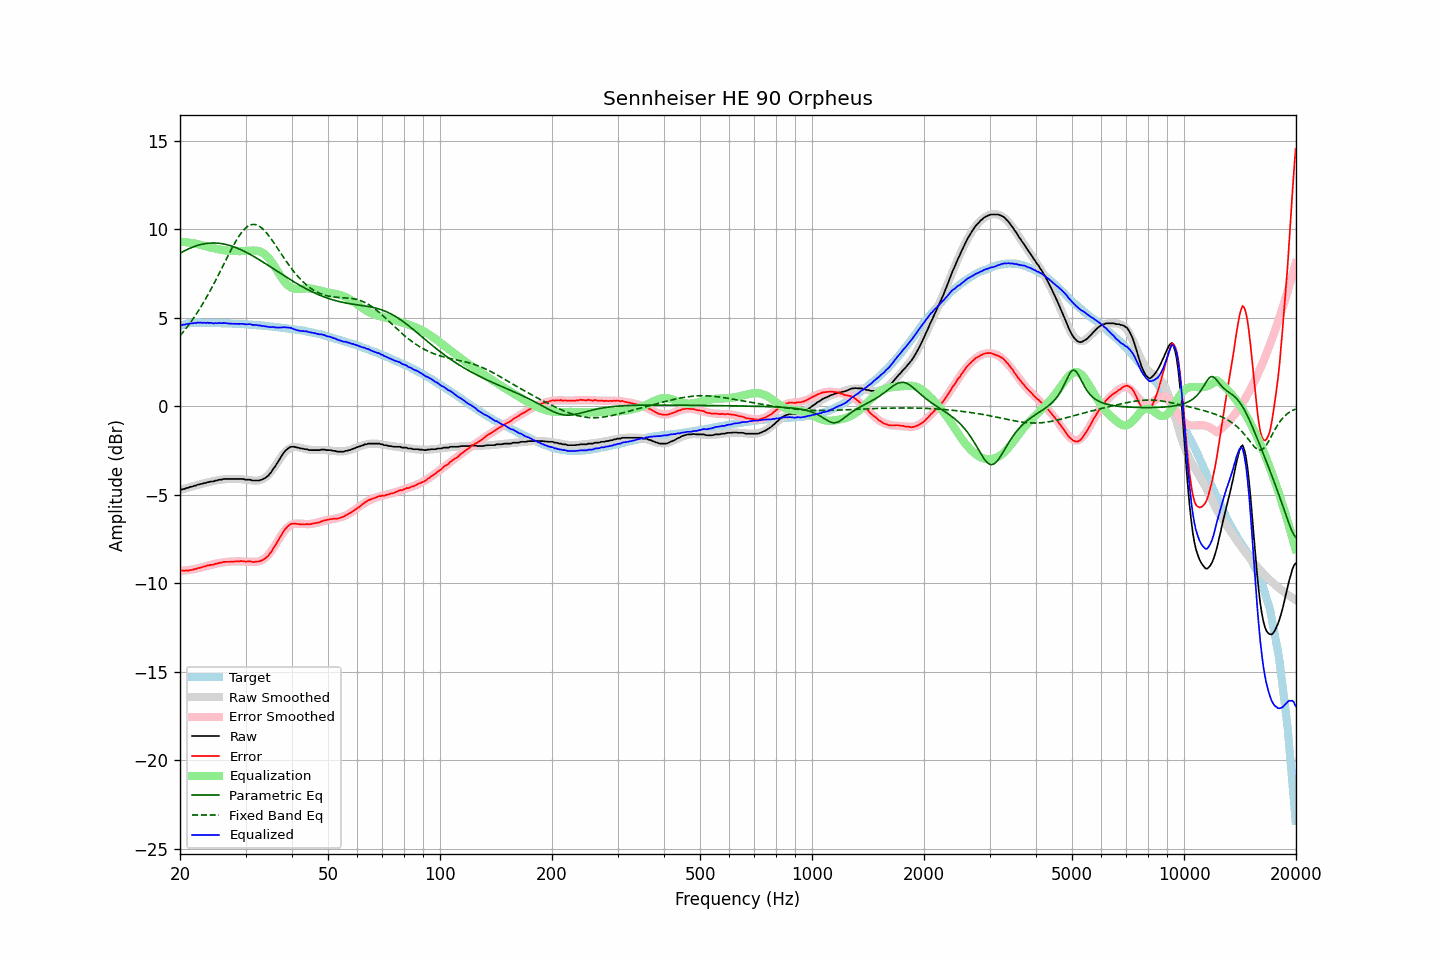

The table this chart was drawn from, first rows:
frequency, raw, error, smoothed, error_smoothed, equalization, parametric_eq, fixed_band_eq, equalized_raw, equalized_smoothed, target
20.00, -4.72, -9.27, -4.74, -9.31, 9.31, 8.64, 3.98, 4.59, 4.57, 4.55
20.20, -4.71, -9.29, -4.71, -9.30, 9.30, 8.70, 4.09, 4.59, 4.59, 4.58
20.40, -4.68, -9.29, -4.68, -9.29, 9.29, 8.75, 4.20, 4.61, 4.61, 4.61
20.61, -4.67, -9.30, -4.65, -9.28, 9.28, 8.79, 4.31, 4.61, 4.63, 4.62
20.81, -4.62, -9.28, -4.63, -9.27, 9.27, 8.84, 4.43, 4.65, 4.65, 4.65
21.02, -4.61, -9.29, -4.60, -9.26, 9.26, 8.88, 4.54, 4.65, 4.66, 4.68
21.23, -4.57, -9.26, -4.57, -9.25, 9.25, 8.92, 4.67, 4.68, 4.67, 4.69
21.44, -4.55, -9.25, -4.55, -9.23, 9.23, 8.96, 4.79, 4.68, 4.69, 4.70
21.66, -4.53, -9.24, -4.52, -9.22, 9.22, 9.00, 4.92, 4.69, 4.70, 4.71
21.87, -4.49, -9.20, -4.50, -9.20, 9.20, 9.03, 5.05, 4.71, 4.71, 4.71
22.09, -4.48, -9.20, -4.47, -9.18, 9.18, 9.06, 5.19, 4.70, 4.71, 4.72
22.31, -4.43, -9.15, -4.45, -9.17, 9.17, 9.09, 5.33, 4.73, 4.72, 4.72
22.54, -4.42, -9.14, -4.42, -9.14, 9.14, 9.12, 5.47, 4.72, 4.72, 4.72
22.76, -4.39, -9.11, -4.40, -9.12, 9.12, 9.14, 5.62, 4.73, 4.72, 4.72
22.99, -4.38, -9.09, -4.37, -9.09, 9.09, 9.16, 5.77, 4.71, 4.72, 4.71
23.22, -4.34, -9.05, -4.35, -9.07, 9.07, 9.18, 5.92, 4.73, 4.72, 4.71
23.45, -4.34, -9.05, -4.33, -9.04, 9.04, 9.20, 6.08, 4.70, 4.71, 4.71
23.69, -4.29, -9.00, -4.31, -9.02, 9.02, 9.21, 6.24, 4.73, 4.71, 4.71
23.92, -4.29, -9.00, -4.28, -8.99, 8.99, 9.22, 6.40, 4.70, 4.71, 4.71
24.16, -4.25, -8.97, -4.26, -8.97, 8.97, 9.22, 6.57, 4.72, 4.71, 4.71
24.40, -4.25, -8.96, -4.24, -8.95, 8.95, 9.23, 6.74, 4.70, 4.71, 4.71
24.65, -4.25, -8.95, -4.22, -8.93, 8.93, 9.23, 6.91, 4.68, 4.70, 4.70
24.89, -4.20, -8.90, -4.20, -8.91, 8.91, 9.23, 7.08, 4.71, 4.70, 4.70
25.14, -4.20, -8.90, -4.19, -8.89, 8.89, 9.22, 7.26, 4.69, 4.70, 4.70
25.39, -4.16, -8.86, -4.17, -8.87, 8.87, 9.21, 7.44, 4.71, 4.70, 4.70
25.65, -4.15, -8.85, -4.16, -8.85, 8.85, 9.20, 7.62, 4.70, 4.70, 4.70
25.91, -4.15, -8.84, -4.15, -8.84, 8.84, 9.19, 7.80, 4.69, 4.69, 4.69
26.16, -4.11, -8.80, -4.13, -8.83, 8.83, 9.17, 7.99, 4.71, 4.69, 4.69
26.43, -4.11, -8.80, -4.13, -8.81, 8.81, 9.16, 8.17, 4.70, 4.69, 4.69
26.69, -4.11, -8.79, -4.12, -8.80, 8.80, 9.14, 8.35, 4.69, 4.68, 4.68
26.96, -4.11, -8.79, -4.11, -8.79, 8.79, 9.11, 8.53, 4.68, 4.68, 4.68
27.23, -4.11, -8.79, -4.10, -8.78, 8.78, 9.09, 8.71, 4.67, 4.68, 4.68
27.50, -4.11, -8.79, -4.10, -8.78, 8.78, 9.06, 8.88, 4.67, 4.67, 4.68
27.77, -4.11, -8.78, -4.10, -8.77, 8.77, 9.03, 9.05, 4.66, 4.67, 4.67
28.05, -4.11, -8.78, -4.10, -8.77, 8.77, 8.99, 9.21, 4.66, 4.67, 4.67
28.33, -4.11, -8.77, -4.11, -8.77, 8.77, 8.96, 9.37, 4.66, 4.66, 4.66
28.62, -4.11, -8.76, -4.11, -8.77, 8.77, 8.92, 9.52, 4.65, 4.66, 4.65
28.90, -4.11, -8.76, -4.11, -8.77, 8.77, 8.88, 9.65, 4.66, 4.65, 4.65
29.19, -4.11, -8.75, -4.12, -8.77, 8.77, 8.84, 9.78, 4.66, 4.65, 4.64
29.48, -4.11, -8.76, -4.13, -8.77, 8.77, 8.80, 9.90, 4.66, 4.64, 4.65
29.78, -4.13, -8.77, -4.14, -8.78, 8.78, 8.76, 10.00, 4.64, 4.64, 4.64
30.08, -4.15, -8.78, -4.15, -8.78, 8.78, 8.71, 10.09, 4.63, 4.63, 4.63
30.38, -4.15, -8.77, -4.16, -8.79, 8.79, 8.66, 10.16, 4.63, 4.62, 4.62
30.68, -4.15, -8.77, -4.17, -8.79, 8.79, 8.61, 10.21, 4.64, 4.62, 4.62
30.99, -4.16, -8.77, -4.18, -8.80, 8.80, 8.56, 10.25, 4.63, 4.61, 4.61
31.30, -4.20, -8.81, -4.19, -8.80, 8.80, 8.51, 10.27, 4.60, 4.61, 4.61
31.61, -4.20, -8.80, -4.20, -8.80, 8.80, 8.46, 10.28, 4.60, 4.60, 4.60
31.93, -4.20, -8.79, -4.20, -8.80, 8.80, 8.41, 10.27, 4.60, 4.59, 4.59
32.24, -4.20, -8.78, -4.20, -8.78, 8.78, 8.35, 10.24, 4.58, 4.58, 4.58
32.57, -4.20, -8.78, -4.19, -8.76, 8.76, 8.30, 10.19, 4.56, 4.58, 4.57
32.89, -4.17, -8.74, -4.17, -8.73, 8.73, 8.24, 10.14, 4.56, 4.57, 4.57
33.22, -4.15, -8.71, -4.13, -8.69, 8.69, 8.18, 10.06, 4.54, 4.56, 4.56
33.55, -4.10, -8.66, -4.09, -8.64, 8.64, 8.13, 9.98, 4.54, 4.55, 4.56
33.89, -4.06, -8.60, -4.03, -8.57, 8.57, 8.07, 9.89, 4.51, 4.54, 4.54
34.23, -3.98, -8.52, -3.96, -8.49, 8.49, 8.01, 9.78, 4.51, 4.53, 4.54
34.57, -3.92, -8.45, -3.87, -8.39, 8.39, 7.95, 9.67, 4.47, 4.52, 4.53
34.92, -3.80, -8.31, -3.77, -8.28, 8.28, 7.89, 9.55, 4.48, 4.51, 4.51
35.27, -3.69, -8.20, -3.65, -8.16, 8.16, 7.83, 9.42, 4.47, 4.50, 4.51
35.62, -3.54, -8.04, -3.53, -8.03, 8.03, 7.78, 9.29, 4.49, 4.50, 4.49
35.97, -3.43, -7.91, -3.40, -7.88, 7.88, 7.72, 9.16, 4.45, 4.48, 4.48
... 635 more rows
